Run: headless pygame with SDL's dummy video driver; simulated clock (each Clock.tick advances the game by its frame time, no real sleeping); random seed 0; keys injected as events and as key.get_pressed() state; mouse plan: one left click at the window centre at the start of phase 2, then a move to the lower-right quarter at the start of phase 3.
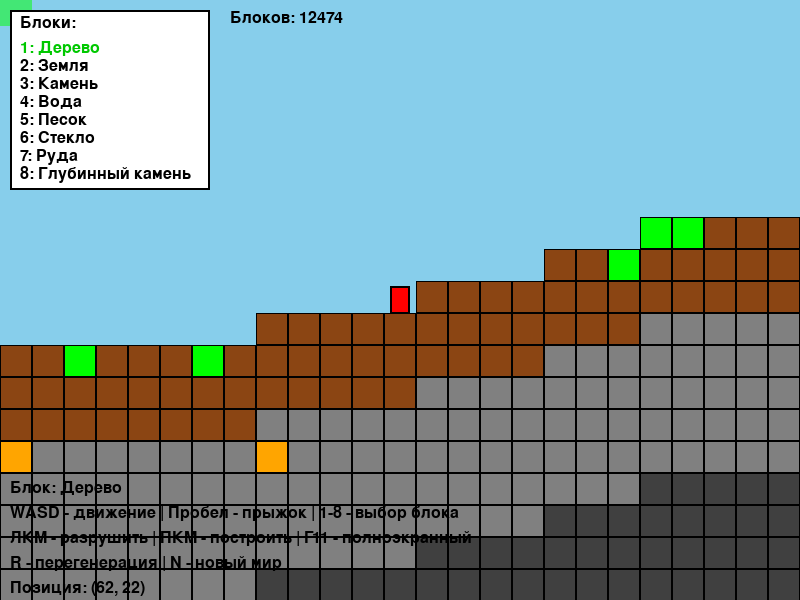
Frame 1 of 4 · flips 1–60 · no input
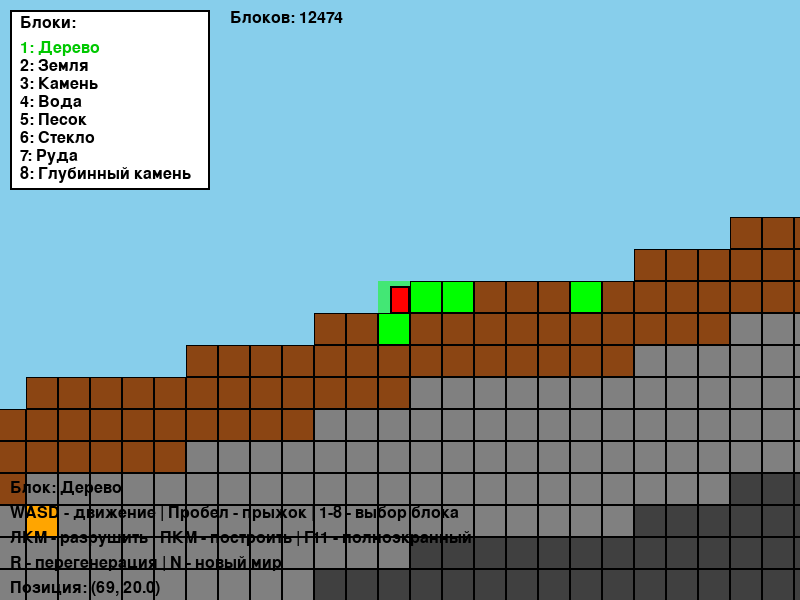
Frame 2 of 4 · flips 61–180 · clicked the window centre · tapped SPACE, RETURN · held RIGHT (→), D
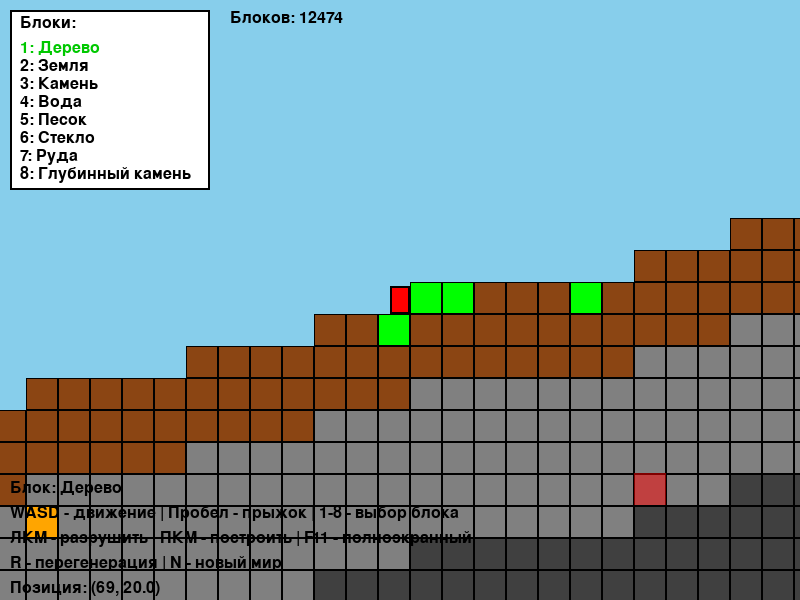
Frame 3 of 4 · flips 181–300 · moved the mouse to the lower-right quarter · held DOWN (↓), S
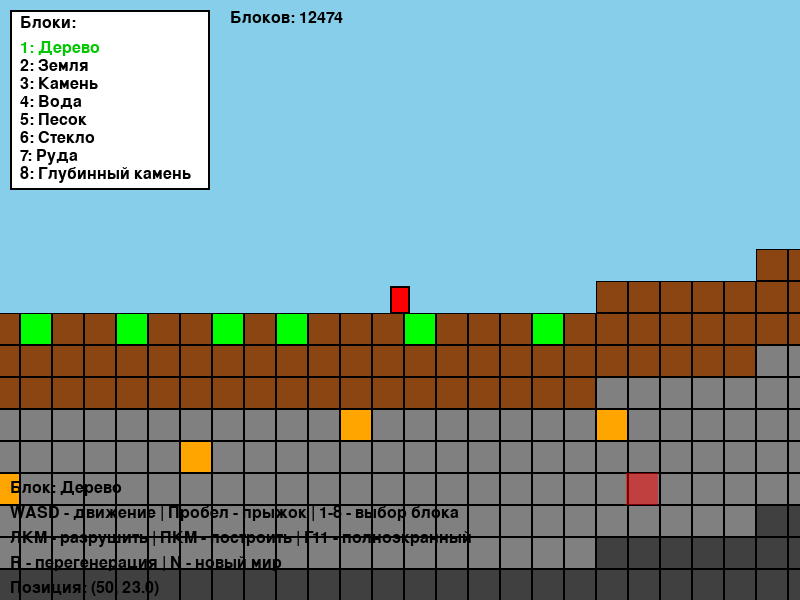
Frame 4 of 4 · flips 301–420 · held LEFT (←), A, UP (↑), W

The pygame program that drew these frames:

import pygame
import sys
import random
import math

# Инициализация Pygame
pygame.init()

# Константы
SCREEN_WIDTH = 800
SCREEN_HEIGHT = 600
BLOCK_SIZE = 32
FPS = 120

# Размеры мира
WORLD_WIDTH = 200
WORLD_HEIGHT = 100
SURFACE_LEVEL = 20

# Цвета
WHITE = (255, 255, 255)
BLACK = (0, 0, 0)
GREEN = (0, 255, 0)
BROWN = (139, 69, 19)
GRAY = (128, 128, 128)
BLUE = (0, 0, 255)
YELLOW = (255, 255, 0)
RED = (255, 0, 0)
SKY_BLUE = (135, 206, 235)
DARK_GRAY = (64, 64, 64)
ORANGE = (255, 165, 0)

# Типы блоков
BLOCK_TYPES = {
    'D': {'name': 'Дерево', 'color': GREEN},
    'Z': {'name': 'Земля', 'color': BROWN},
    'K': {'name': 'Камень', 'color': GRAY},
    'V': {'name': 'Вода', 'color': BLUE},
    'P': {'name': 'Песок', 'color': YELLOW},
    'S': {'name': 'Стекло', 'color': (200, 200, 255)},
    'R': {'name': 'Руда', 'color': ORANGE},
    'M': {'name': 'Глубинный камень', 'color': DARK_GRAY}
}

# Твёрдые блоки
SOLID_BLOCKS = {'Z', 'K', 'P', 'S', 'R', 'M'}

class Game:
    def __init__(self):
        self.fullscreen = False
        self.screen = pygame.display.set_mode((SCREEN_WIDTH, SCREEN_HEIGHT))
        pygame.display.set_caption("Мини-Террария - Оптимизированная версия")
        self.clock = pygame.time.Clock()
        self.small_font = pygame.font.Font(None, 24)
        
        # Игровые переменные
        self.world = {}
        self.selected_block = 'D'
        
        # Физика игрока
        self.player_width = 20
        self.player_height = 28
        self.player_x = 0
        self.player_y = 0
        self.player_vel_x = 0
        self.player_vel_y = 0
        self.gravity = 0.6
        self.jump_power = -12
        self.on_ground = False
        self.player_speed = 5
        
        # Камера
        self.camera_x = 0
        self.camera_y = 0
        
        # Кэш для оптимизации отрисовки
        self.visible_blocks_cache = []
        self.cache_valid = False
        self.last_cache_update = 0
        self.cache_update_delay = 50  # Обновляем кэш каждые 50мс
        
        # Для отслеживания состояния мыши
        self.mouse_held = False
        self.last_block_action = 0
        self.action_delay = 50  # Задержка между действиями (50мс)
        
        # Создаем мир
        self.generate_world_with_caves()
        self.spawn_player_on_solid_block()
        self.update_camera()
    
    def generate_world_with_caves(self):
        """Генерирует мир с пещерами"""
        surface_heights = []
        for x in range(WORLD_WIDTH):
            height = SURFACE_LEVEL + int(
                3 * math.sin(x * 0.05) + 
                2 * math.sin(x * 0.02 + 1) + 
                1.5 * math.sin(x * 0.1 + 2)
            )
            surface_heights.append(height)
        
        world = self.world
        world.clear()  # Очищаем мир эффективнее
        
        # Заполняем мир блоками
        for x in range(WORLD_WIDTH):
            surface_height = surface_heights[x]
            
            for y in range(WORLD_HEIGHT):
                if y < surface_height:
                    continue
                elif y == surface_height:
                    world[(x, y)] = 'D' if random.random() < 0.3 else 'Z'
                elif y < surface_height + 3:
                    world[(x, y)] = 'Z'
                elif y < surface_height + 8:
                    world[(x, y)] = 'K'
                else:
                    world[(x, y)] = 'M'
        
        self.generate_caves(surface_heights)
        self.cache_valid = False
    
    def generate_caves(self, surface_heights):
        """Генерирует пещеры"""
        world = self.world
        cave_start_depth = 20
        num_cave_systems = random.randint(20, 35)
        
        for _ in range(num_cave_systems):
            cave_x = random.randint(0, WORLD_WIDTH - 1)
            surface_height = surface_heights[cave_x]
            cave_y = surface_height + random.randint(cave_start_depth, 40)
            
            if cave_y >= WORLD_HEIGHT:
                continue
            
            cave_width = random.randint(3, 12)
            cave_height = random.randint(2, 6)
            cave_length = random.randint(5, 25)
            direction = random.choice([1, -1])
            
            for i in range(cave_length):
                current_x = cave_x + i * direction
                
                if current_x < 0 or current_x >= WORLD_WIDTH:
                    break
                
                y_offset = random.randint(-1, 1)
                current_y = cave_y + y_offset
                
                if current_y < 0 or current_y >= WORLD_HEIGHT:
                    continue
                
                for dx in range(-cave_width // 2, cave_width // 2 + 1):
                    for dy in range(-cave_height // 2, cave_height // 2 + 1):
                        check_x = current_x + dx
                        check_y = current_y + dy
                        
                        if (0 <= check_x < WORLD_WIDTH and 0 <= check_y < WORLD_HEIGHT and 
                            check_y > surface_heights[check_x]):
                            world.pop((check_x, check_y), None)
                
                if random.random() < 0.2:
                    branch_x = current_x + random.randint(-2, 2)
                    branch_y = current_y + random.randint(-3, 3)
                    
                    for dx in range(-2, 3):
                        for dy in range(-2, 3):
                            check_x = branch_x + dx
                            check_y = branch_y + dy
                            
                            if (0 <= check_x < WORLD_WIDTH and 0 <= check_y < WORLD_HEIGHT and 
                                check_y > surface_heights[check_x]):
                                world.pop((check_x, check_y), None)
        
        self.generate_ores(surface_heights)
    
    def generate_ores(self, surface_heights):
        """Генерирует руду"""
        world = self.world
        
        for _ in range(100):
            x = random.randint(0, WORLD_WIDTH - 1)
            surface_height = surface_heights[x]
            y = random.randint(surface_height + 3, surface_height + 12)
            
            if y < WORLD_HEIGHT and (x, y) in world:
                if world[(x, y)] == 'K' and random.random() < 0.3:
                    world[(x, y)] = 'R'
        
        for _ in range(80):
            x = random.randint(0, WORLD_WIDTH - 1)
            surface_height = surface_heights[x]
            y = random.randint(surface_height + 13, surface_height + 30)
            
            if y < WORLD_HEIGHT and (x, y) in world:
                if world[(x, y)] == 'M' and random.random() < 0.15:
                    world[(x, y)] = 'R'
        
        self.cache_valid = False
    
    def toggle_fullscreen(self):
        self.fullscreen = not self.fullscreen
        if self.fullscreen:
            self.screen = pygame.display.set_mode((0, 0), pygame.FULLSCREEN)
        else:
            self.screen = pygame.display.set_mode((SCREEN_WIDTH, SCREEN_HEIGHT))
    
    def spawn_player_on_solid_block(self):
        """Размещает игрока на твёрдом блоке"""
        solid_blocks = [(x, y) for (x, y), block_type in self.world.items() 
                       if block_type in SOLID_BLOCKS]
        
        if solid_blocks:
            surface_blocks = [(x, y) for (x, y) in solid_blocks if y < 25]
            spawn_block = random.choice(surface_blocks if surface_blocks else solid_blocks)
            
            self.player_x = spawn_block[0] * BLOCK_SIZE + BLOCK_SIZE // 2
            self.player_y = spawn_block[1] * BLOCK_SIZE - self.player_height // 2
            
            # Проверяем, что место над блоком свободно
            for _ in range(10):
                above_pos = (spawn_block[0], spawn_block[1] - 1)
                if above_pos not in self.world:
                    break
                spawn_block = random.choice(surface_blocks if surface_blocks else solid_blocks)
                self.player_x = spawn_block[0] * BLOCK_SIZE + BLOCK_SIZE // 2
                self.player_y = spawn_block[1] * BLOCK_SIZE - self.player_height // 2
        else:
            self.player_x = SCREEN_WIDTH // 2
            self.player_y = SCREEN_HEIGHT // 2
            self.world[(self.player_x // BLOCK_SIZE, self.player_y // BLOCK_SIZE + 1)] = 'Z'
        
        self.on_ground = True
        self.player_vel_y = 0
    
    def update_camera(self):
        self.camera_x = self.player_x - self.screen.get_width() // 2
        self.camera_y = self.player_y - self.screen.get_height() // 2
    
    def handle_events(self):
        for event in pygame.event.get():
            if event.type == pygame.QUIT:
                return False
            
            if event.type == pygame.KEYDOWN:
                if event.key == pygame.K_F11:
                    self.toggle_fullscreen()
                
                block_keys = {
                    pygame.K_1: 'D', pygame.K_2: 'Z', pygame.K_3: 'K',
                    pygame.K_4: 'V', pygame.K_5: 'P', pygame.K_6: 'S',
                    pygame.K_7: 'R', pygame.K_8: 'M'
                }
                if event.key in block_keys:
                    self.selected_block = block_keys[event.key]
                
                if event.key == pygame.K_SPACE and self.on_ground:
                    self.player_vel_y = self.jump_power
                    self.on_ground = False
                
                if event.key == pygame.K_r:
                    self.generate_world_with_caves()
                    self.spawn_player_on_solid_block()
                    self.cache_valid = False
                
                if event.key == pygame.K_n:
                    self.generate_world_with_caves()
                    self.spawn_player_on_solid_block()
                    self.update_camera()
                    self.cache_valid = False
        
        # Обработка взаимодействия с блоками
        self.handle_block_interaction()
        
        return True
    
    def handle_block_interaction(self):
        """Обработка взаимодействия с блоками через мышь"""
        current_time = pygame.time.get_ticks()
        
        # Проверяем состояние мыши
        mouse_buttons = pygame.mouse.get_pressed()
        if not any(mouse_buttons):
            self.mouse_held = False
            return
        
        # Ограничиваем частоту действий
        if current_time - self.last_block_action < self.action_delay:
            return
        
        mouse_x, mouse_y = pygame.mouse.get_pos()
        world_x = (mouse_x + self.camera_x) // BLOCK_SIZE
        world_y = (mouse_y + self.camera_y) // BLOCK_SIZE
        
        # Проверяем границы мира
        if world_x < 0 or world_x >= WORLD_WIDTH or world_y < 0 or world_y >= WORLD_HEIGHT:
            return
        
        block_pos = (world_x, world_y)
        player_rect = self.get_player_rect()
        block_rect = self.get_block_rect(world_x, world_y)
        
        # Проверяем, не кликает ли игрок по себе
        if block_rect.colliderect(player_rect):
            return
        
        # ЛКМ - разрушение блока
        if mouse_buttons[0]:
            if block_pos in self.world:
                del self.world[block_pos]
                self.last_block_action = current_time
                self.cache_valid = False
        
        # ПКМ - строительство блока
        elif mouse_buttons[2]:
            if block_pos not in self.world:
                self.world[block_pos] = self.selected_block
                self.last_block_action = current_time
                self.cache_valid = False
    
    def get_player_rect(self):
        return pygame.Rect(
            self.player_x - self.player_width // 2,
            self.player_y - self.player_height // 2,
            self.player_width,
            self.player_height
        )
    
    def get_block_rect(self, block_x, block_y):
        return pygame.Rect(
            block_x * BLOCK_SIZE,
            block_y * BLOCK_SIZE,
            BLOCK_SIZE,
            BLOCK_SIZE
        )
    
    def check_collision(self, rect, block_positions):
        for block_pos in block_positions:
            block_rect = self.get_block_rect(block_pos[0], block_pos[1])
            if rect.colliderect(block_rect):
                return True, block_rect
        return False, None
    
    def update(self):
        """Обновление состояния игры"""
        keys = pygame.key.get_pressed()
        
        # Горизонтальное движение
        self.player_vel_x = 0
        if keys[pygame.K_a] or keys[pygame.K_LEFT]:
            self.player_vel_x = -self.player_speed
        if keys[pygame.K_d] or keys[pygame.K_RIGHT]:
            self.player_vel_x = self.player_speed
        
        # Гравитация
        self.player_vel_y += self.gravity
        
        # Движение по X
        self.player_x += self.player_vel_x
        player_rect = self.get_player_rect()
        collision_blocks = list(self.world.keys())
        collision, block_rect = self.check_collision(player_rect, collision_blocks)
        
        if collision:
            if self.player_vel_x > 0:
                self.player_x = block_rect.left - self.player_width // 2
            elif self.player_vel_x < 0:
                self.player_x = block_rect.right + self.player_width // 2
            self.player_vel_x = 0
        
        # Движение по Y
        self.player_y += self.player_vel_y
        player_rect = self.get_player_rect()
        collision, block_rect = self.check_collision(player_rect, collision_blocks)
        
        if collision:
            if self.player_vel_y > 0:
                self.player_y = block_rect.top - self.player_height // 2
                self.player_vel_y = 0
                self.on_ground = True
            elif self.player_vel_y < 0:
                self.player_y = block_rect.bottom + self.player_height // 2
                self.player_vel_y = 0
        
        # Проверка на земле
        if self.player_vel_y == 0:
            test_rect = self.get_player_rect()
            test_rect.y += 1
            collision, _ = self.check_collision(test_rect, collision_blocks)
            self.on_ground = collision
        
        # Обновляем камеру
        self.update_camera()
        
        # Обновляем кэш видимых блоков, если нужно
        current_time = pygame.time.get_ticks()
        if current_time - self.last_cache_update > self.cache_update_delay:
            self.cache_valid = False
            self.last_cache_update = current_time
    
    def get_visible_blocks(self):
        """Возвращает список видимых блоков с кэшированием"""
        if self.cache_valid:
            return self.visible_blocks_cache
        
        screen_width = self.screen.get_width()
        screen_height = self.screen.get_height()
        
        start_x = max(0, int(self.camera_x // BLOCK_SIZE) - 1)
        end_x = min(WORLD_WIDTH, int((self.camera_x + screen_width) // BLOCK_SIZE) + 2)
        start_y = max(0, int(self.camera_y // BLOCK_SIZE) - 1)
        end_y = min(WORLD_HEIGHT, int((self.camera_y + screen_height) // BLOCK_SIZE) + 2)
        
        visible_blocks = []
        world = self.world
        
        for x in range(start_x, end_x):
            for y in range(start_y, end_y):
                block_pos = (x, y)
                block_type = world.get(block_pos)
                if block_type:
                    screen_x = x * BLOCK_SIZE - self.camera_x
                    screen_y = y * BLOCK_SIZE - self.camera_y
                    visible_blocks.append((screen_x, screen_y, block_type))
        
        self.visible_blocks_cache = visible_blocks
        self.cache_valid = True
        return visible_blocks
    
    def draw(self):
        """Отрисовка игры"""
        self.screen.fill(SKY_BLUE)
        
        # Отрисовка блоков
        for screen_x, screen_y, block_type in self.get_visible_blocks():
            block_info = BLOCK_TYPES[block_type]
            block_rect = pygame.Rect(screen_x, screen_y, BLOCK_SIZE, BLOCK_SIZE)
            pygame.draw.rect(self.screen, block_info['color'], block_rect)
            pygame.draw.rect(self.screen, BLACK, block_rect, 1)
        
        # Отрисовка курсора
        mouse_x, mouse_y = pygame.mouse.get_pos()
        world_x = (mouse_x + self.camera_x) // BLOCK_SIZE
        world_y = (mouse_y + self.camera_y) // BLOCK_SIZE
        
        if 0 <= world_x < WORLD_WIDTH and 0 <= world_y < WORLD_HEIGHT:
            cursor_x = world_x * BLOCK_SIZE - self.camera_x
            cursor_y = world_y * BLOCK_SIZE - self.camera_y
            
            cursor_surf = pygame.Surface((BLOCK_SIZE, BLOCK_SIZE), pygame.SRCALPHA)
            has_block = (world_x, world_y) in self.world
            color = (255, 0, 0, 128) if has_block else (0, 255, 0, 128)
            cursor_surf.fill(color)
            self.screen.blit(cursor_surf, (cursor_x, cursor_y))
        
        # Отрисовка игрока
        player_rect = pygame.Rect(
            self.player_x - self.camera_x - self.player_width // 2,
            self.player_y - self.camera_y - self.player_height // 2,
            self.player_width,
            self.player_height
        )
        pygame.draw.rect(self.screen, RED, player_rect)
        pygame.draw.rect(self.screen, BLACK, player_rect, 2)
        
        # UI
        self.draw_ui()
        
        pygame.display.flip()
    
    def draw_ui(self):
        """Отрисовка UI"""
        screen_height = self.screen.get_height()
        
        # Панель выбора блоков
        panel_rect = pygame.Rect(10, 10, 200, 180)
        pygame.draw.rect(self.screen, WHITE, panel_rect)
        pygame.draw.rect(self.screen, BLACK, panel_rect, 2)
        
        title = self.small_font.render("Блоки:", True, BLACK)
        self.screen.blit(title, (20, 15))
        
        y_offset = 40
        for i, (key, info) in enumerate(BLOCK_TYPES.items()):
            color = (0, 200, 0) if key == self.selected_block else BLACK
            text = f"{i+1}: {info['name']}"
            text_surf = self.small_font.render(text, True, color)
            self.screen.blit(text_surf, (20, y_offset))
            y_offset += 18
        
        # Информация
        current_block = BLOCK_TYPES[self.selected_block]
        info_text = f"Блок: {current_block['name']}"
        info_surf = self.small_font.render(info_text, True, BLACK)
        self.screen.blit(info_surf, (10, screen_height - 120))
        
        hint_text = "WASD - движение | Пробел - прыжок | 1-8 - выбор блока"
        hint_surf = self.small_font.render(hint_text, True, BLACK)
        self.screen.blit(hint_surf, (10, screen_height - 95))
        
        hint_text2 = "ЛКМ - разрушить | ПКМ - построить | F11 - полноэкранный"
        hint_surf2 = self.small_font.render(hint_text2, True, BLACK)
        self.screen.blit(hint_surf2, (10, screen_height - 70))
        
        hint_text3 = "R - перегенерация | N - новый мир"
        hint_surf3 = self.small_font.render(hint_text3, True, BLACK)
        self.screen.blit(hint_surf3, (10, screen_height - 45))
        
        player_pos_text = f"Позиция: ({self.player_x//32}, {self.player_y//32})"
        player_pos_surf = self.small_font.render(player_pos_text, True, BLACK)
        self.screen.blit(player_pos_surf, (10, screen_height - 20))
        
        block_count_text = f"Блоков: {len(self.world)}"
        block_count_surf = self.small_font.render(block_count_text, True, BLACK)
        self.screen.blit(block_count_surf, (230, 10))
    
    def run(self):
        running = True
        while running:
            running = self.handle_events()
            self.update()
            self.draw()
            self.clock.tick(FPS)
        
        pygame.quit()
        sys.exit()

if __name__ == "__main__":
    game = Game()
    game.run()
